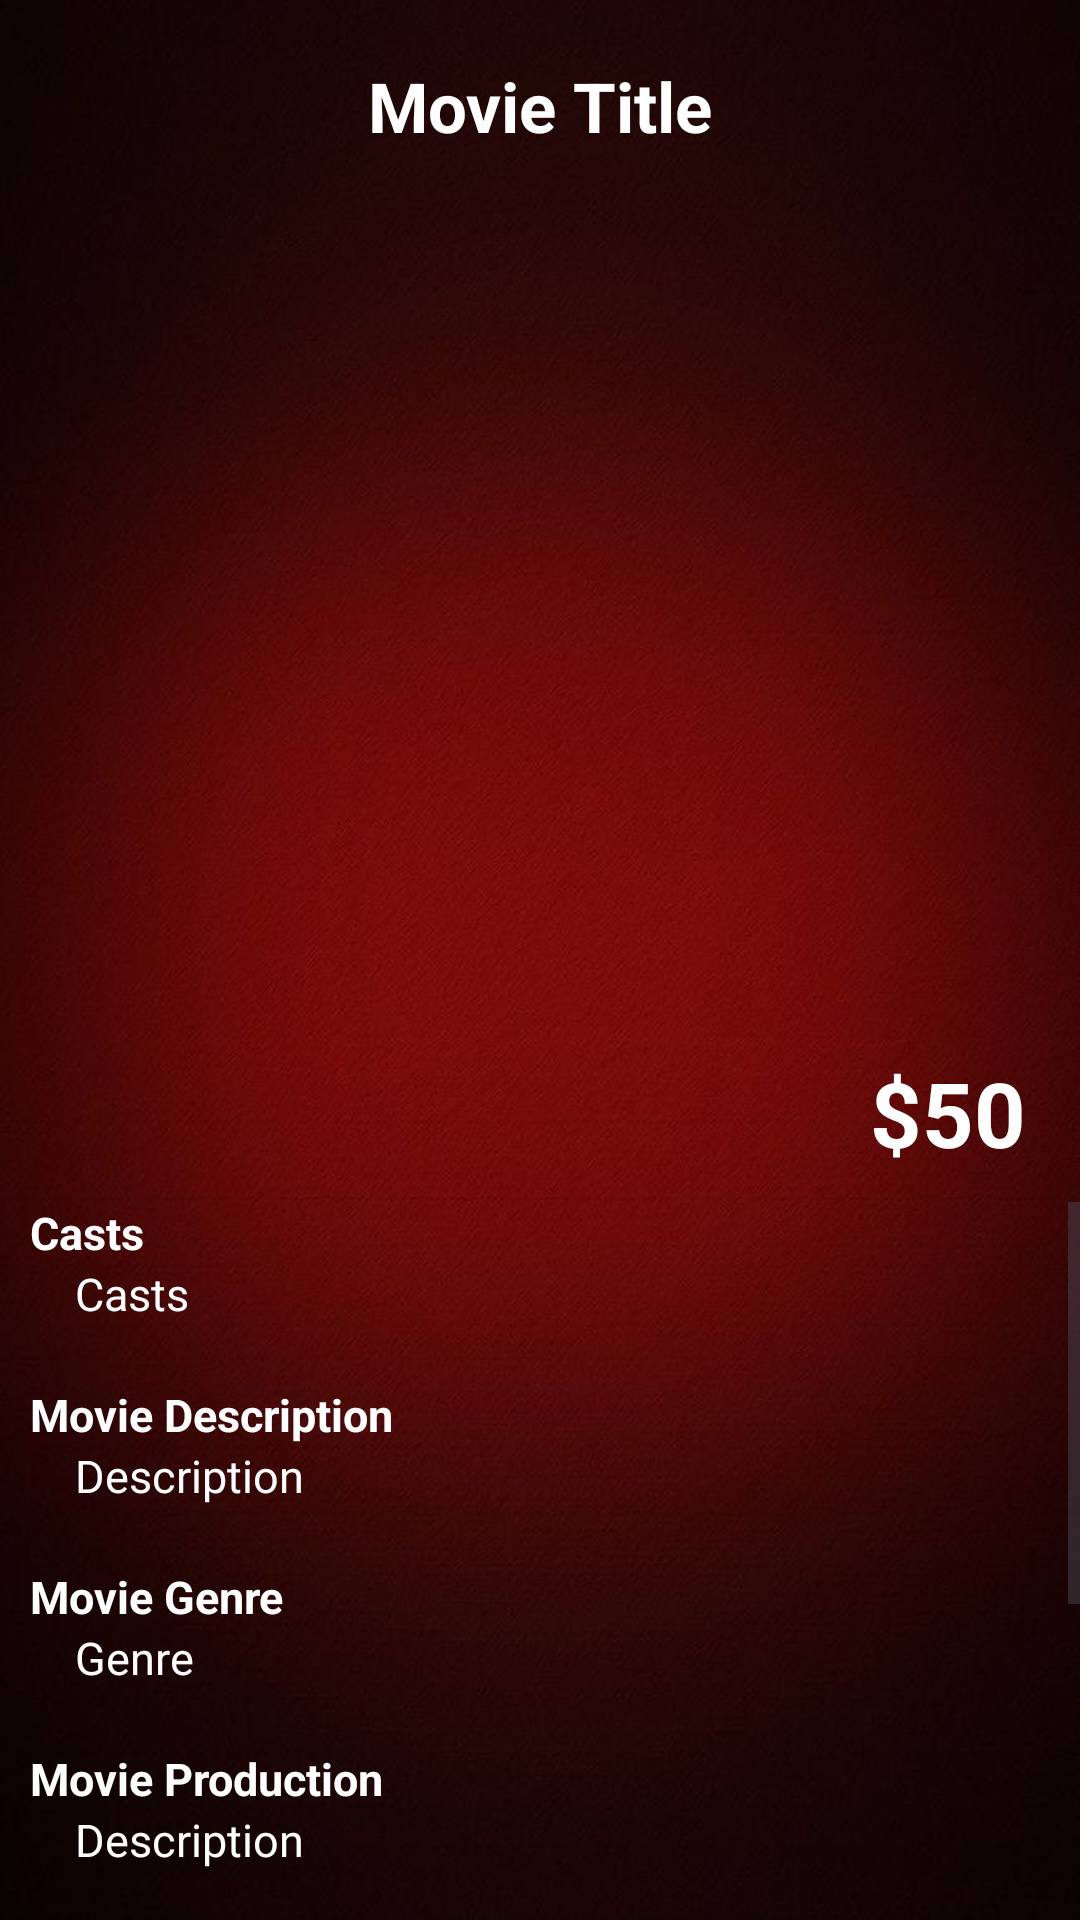

Write the Android layout XML for this screen, with the resource values it uses.
<!-- AndroidManifest.xml: application theme Theme.TicketHouse -->
<!-- res/layout/activity_details.xml -->
<?xml version="1.0" encoding="utf-8"?>
<FrameLayout xmlns:android="http://schemas.android.com/apk/res/android"
    xmlns:app="http://schemas.android.com/apk/res-auto"
    xmlns:tools="http://schemas.android.com/tools"
    android:id="@+id/main"
    android:layout_width="match_parent"
    android:layout_height="match_parent"
    android:background="@drawable/homebackground"
    tools:context=".details">


    <LinearLayout
        android:layout_width="match_parent"
        android:layout_height="wrap_content"
        android:gravity="center"
        android:orientation="vertical">

        <TextView
            android:id="@+id/filmtitle"
            android:layout_width="match_parent"
            android:layout_height="wrap_content"
            android:layout_marginTop="20dp"
            android:text="Movie Title"
            android:textAlignment="center"
            android:textColor="@color/white"
            android:textSize="23sp"
            android:textStyle="bold" />

        <ImageView
            android:id="@+id/imageViewbg"
            android:layout_width="match_parent"
            android:layout_height="285dp"
            android:layout_gravity="center_horizontal"
            android:alpha="0.4"
            android:background="@drawable/blur_overlay"
            app:srcCompat="@drawable/bg" />

        <TextView
            android:id="@+id/displayprice"
            android:layout_width="70dp"
            android:layout_height="50dp"
            android:layout_gravity="right|end"
            android:text="$50"
            android:textSize="30sp"
            android:textColor="@color/white"
            android:textStyle="bold"
            android:layout_marginTop="15dp" />

        <ScrollView
            android:layout_width="match_parent"
            android:layout_height="match_parent"
            android:fillViewport="true">

            <LinearLayout
                android:layout_width="match_parent"
                android:layout_height="wrap_content"
                android:layout_marginLeft="10dp"
                android:layout_marginRight="10dp"
                android:orientation="vertical">

                <TextView
                    android:id="@+id/textcasts"
                    android:layout_width="wrap_content"
                    android:layout_height="wrap_content"
                    android:text="Casts"
                    android:textColor="@color/white"
                    android:textSize="15sp"
                    android:textStyle="bold"/>

                <TextView
                    android:id="@+id/displaycasts"
                    android:layout_width="wrap_content"
                    android:layout_height="wrap_content"
                    android:text="Casts"
                    android:paddingStart="15dp"
                    android:textColor="@color/white"
                    android:textSize="15sp"/>

                <TextView
                    android:id="@+id/textdescription"
                    android:layout_width="wrap_content"
                    android:layout_height="wrap_content"
                    android:layout_marginTop="20dp"
                    android:text="Movie Description"
                    android:textColor="@color/white"
                    android:textSize="15sp"
                    android:textStyle="bold"/>

                <TextView
                    android:id="@+id/displaydescription"
                    android:layout_width="wrap_content"
                    android:layout_height="wrap_content"
                    android:text="Description"
                    android:paddingStart="15dp"
                    android:textColor="@color/white"
                    android:textSize="15sp"/>

                <TextView
                    android:id="@+id/textgenre"
                    android:layout_width="wrap_content"
                    android:layout_height="wrap_content"
                    android:layout_marginTop="20dp"
                    android:text="Movie Genre"
                    android:textColor="@color/white"
                    android:textSize="15sp"
                    android:textStyle="bold"/>

                <TextView
                    android:id="@+id/displaygenre"
                    android:layout_width="wrap_content"
                    android:layout_height="wrap_content"
                    android:text="Genre"
                    android:textColor="@color/white"
                    android:textSize="15sp"
                    android:paddingStart="15dp" />

                <TextView
                    android:id="@+id/textdirector"
                    android:layout_width="wrap_content"
                    android:layout_height="wrap_content"
                    android:layout_marginTop="20dp"
                    android:text="Movie Production"
                    android:textColor="@color/white"
                    android:textSize="15sp"
                    android:textStyle="bold"/>

                <TextView
                    android:id="@+id/displaydirector"
                    android:layout_width="wrap_content"
                    android:layout_height="wrap_content"
                    android:text="Description"
                    android:paddingStart="15dp"
                    android:textColor="@color/white"
                    android:textSize="15sp"/>

                <TextView
                    android:id="@+id/textlanguage"
                    android:layout_width="wrap_content"
                    android:layout_height="wrap_content"
                    android:layout_marginTop="20dp"
                    android:text="Movie Language"
                    android:textColor="@color/white"
                    android:textSize="15sp"
                    android:textStyle="bold"/>

                <TextView
                    android:id="@+id/displaylanguage"
                    android:layout_width="wrap_content"
                    android:layout_height="wrap_content"
                    android:text="Language"
                    android:paddingStart="15dp"
                    android:textColor="@color/white"
                    android:textSize="15sp"/>

                <TextView
                    android:id="@+id/texttime"
                    android:layout_width="wrap_content"
                    android:layout_height="wrap_content"
                    android:layout_marginTop="20dp"
                    android:text="Movie Showing Time"
                    android:textColor="@color/white"
                    android:textSize="15sp"
                    android:textStyle="bold"/>

                <TextView
                    android:id="@+id/displaytime"
                    android:layout_width="wrap_content"
                    android:layout_height="wrap_content"
                    android:text="Time Start and End"
                    android:paddingStart="15dp"
                    android:textColor="@color/white"
                    android:textSize="15sp"/>

                <Button
                    android:id="@+id/setupmoviebtn"
                    android:layout_width="match_parent"
                    android:layout_height="48dp"
                    android:layout_marginBottom="10dp"
                    android:layout_marginTop="25dp"
                    android:backgroundTint="@color/red"
                    android:layout_gravity="center"
                    android:text="Book Movie Reservation"
                    android:textSize="12sp" />
            </LinearLayout>

        </ScrollView>

    </LinearLayout>

    <ImageView
        android:id="@+id/imageViewTop"
        android:layout_width="180dp"
        android:layout_height="250dp"
        android:layout_gravity="center_horizontal"
        android:layout_marginTop="120dp"/>

</FrameLayout>
<!-- resources referenced by this layout -->
<resources>
  <color name="red">#800000</color>
  <color name="white">#FFFFFFFF</color>
  <!-- drawable blur_overlay (drawable) -->
  <?xml version="1.0" encoding="utf-8"?>
  <selector xmlns:android="http://schemas.android.com/apk/res/android">
  
      <gradient xmlns:android="http://schemas.android.com/apk/res/android"
          android:startColor="@android:color/transparent"
          android:endColor="@android:color/transparent"
          android:angle="0"
          android:type="linear"
          android:gradientRadius="50%"
          android:useLevel="false" />
  
  </selector>
  <!-- drawable homebackground: jpg bitmap (drawable, 42359 bytes) -->
  <style name="Theme.TicketHouse" parent="Base.Theme.TicketHouse" />
  <style name="Base.Theme.TicketHouse" parent="Theme.Material3.DayNight.NoActionBar">
          
          
      </style>
</resources>
